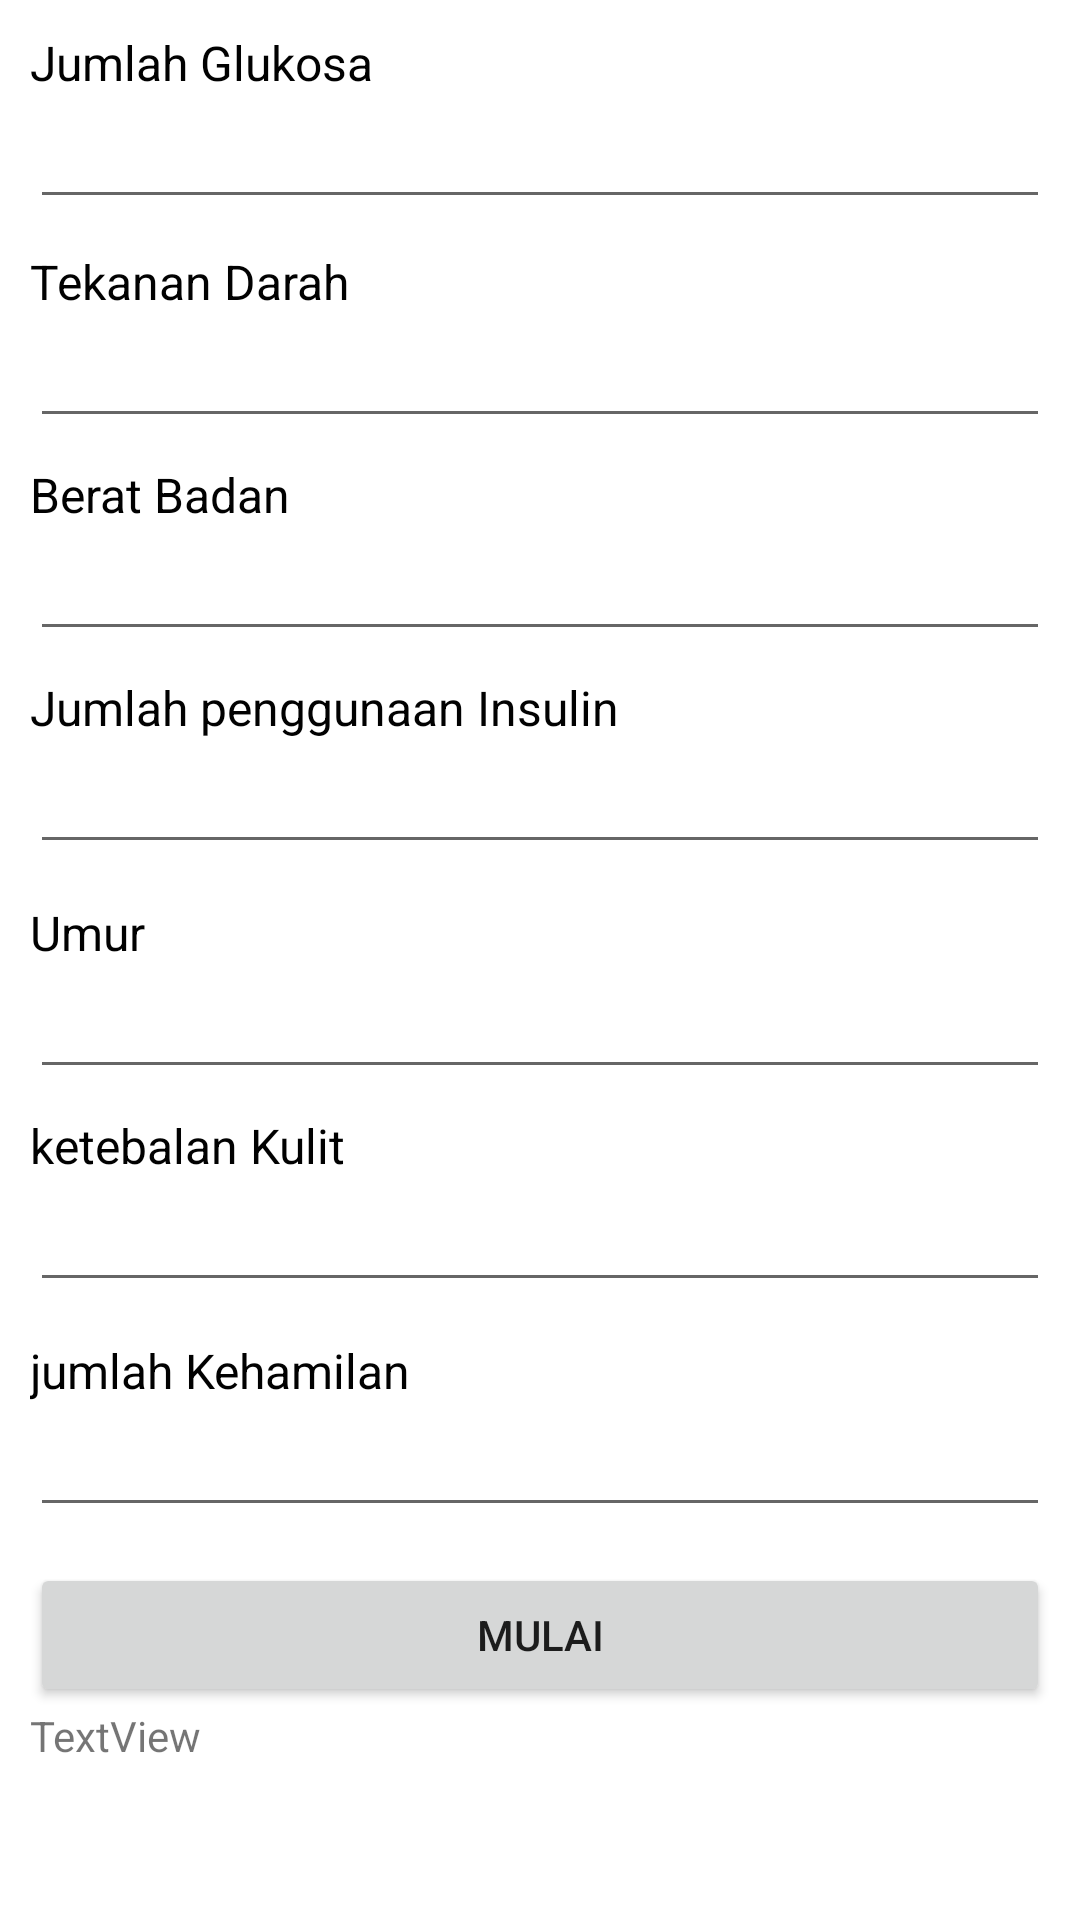

Here is an Android app screen rendered from its layout file. Give the layout XML and the strings, colors and styles it references.
<!-- AndroidManifest.xml: application theme Theme.Tdtest2 -->
<!-- res/layout/activity_clasification_form.xml -->
<?xml version="1.0" encoding="utf-8"?>
<androidx.constraintlayout.widget.ConstraintLayout xmlns:android="http://schemas.android.com/apk/res/android"
    xmlns:app="http://schemas.android.com/apk/res-auto"
    xmlns:tools="http://schemas.android.com/tools"
    android:layout_width="match_parent"
    android:layout_height="match_parent"
    tools:context=".presentasion.ClasificationFormActivity">

    <TextView
        android:id="@+id/textView7"
        android:layout_width="0dp"
        android:layout_height="wrap_content"
        android:layout_marginStart="10dp"
        android:layout_marginTop="10dp"
        android:layout_marginEnd="10dp"
        android:text="Jumlah Glukosa"
        android:textColor="#010101"
        android:textSize="16sp"
        android:textStyle="normal"
        app:layout_constraintEnd_toEndOf="parent"
        app:layout_constraintHorizontal_bias="0.0"
        app:layout_constraintStart_toStartOf="parent"
        app:layout_constraintTop_toTopOf="parent" />

    <TextView
        android:id="@+id/textView12"
        android:layout_width="0dp"
        android:layout_height="wrap_content"
        android:layout_marginStart="10dp"
        android:layout_marginTop="10dp"
        android:layout_marginEnd="10dp"
        android:text="Tekanan Darah"
        android:textColor="#010101"
        android:textSize="16sp"
        android:textStyle="normal"
        app:layout_constraintEnd_toEndOf="parent"
        app:layout_constraintHorizontal_bias="1.0"
        app:layout_constraintStart_toStartOf="parent"
        app:layout_constraintTop_toBottomOf="@+id/et_jumlah_glukosa" />

    <TextView
        android:id="@+id/textView15"
        android:layout_width="0dp"
        android:layout_height="wrap_content"
        android:layout_marginStart="10dp"
        android:layout_marginTop="8dp"
        android:layout_marginEnd="10dp"
        android:text="Berat Badan"
        android:textColor="#010101"
        android:textSize="16sp"
        android:textStyle="normal"
        app:layout_constraintEnd_toEndOf="parent"
        app:layout_constraintHorizontal_bias="0.0"
        app:layout_constraintStart_toStartOf="parent"
        app:layout_constraintTop_toBottomOf="@+id/et_tekanan_darah" />

    <TextView
        android:id="@+id/textView17"
        android:layout_width="0dp"
        android:layout_height="wrap_content"
        android:layout_marginStart="10dp"
        android:layout_marginTop="8dp"
        android:layout_marginEnd="10dp"
        android:text="Jumlah penggunaan Insulin"
        android:textColor="#010101"
        android:textSize="16sp"
        android:textStyle="normal"
        app:layout_constraintEnd_toEndOf="parent"
        app:layout_constraintHorizontal_bias="0.0"
        app:layout_constraintStart_toStartOf="parent"
        app:layout_constraintTop_toBottomOf="@+id/et_berat_badan" />

    <TextView
        android:id="@+id/textView19"
        android:layout_width="0dp"
        android:layout_height="wrap_content"
        android:layout_marginStart="10dp"
        android:layout_marginTop="12dp"
        android:layout_marginEnd="10dp"
        android:text="Umur"
        android:textColor="#010101"
        android:textSize="16sp"
        android:textStyle="normal"
        app:layout_constraintEnd_toEndOf="parent"
        app:layout_constraintHorizontal_bias="0.0"
        app:layout_constraintStart_toStartOf="parent"
        app:layout_constraintTop_toBottomOf="@+id/et_insulin" />

    <TextView
        android:id="@+id/textView21"
        android:layout_width="0dp"
        android:layout_height="wrap_content"
        android:layout_marginStart="10dp"
        android:layout_marginTop="8dp"
        android:layout_marginEnd="10dp"
        android:text="ketebalan Kulit"
        android:textColor="#010101"
        android:textSize="16sp"
        android:textStyle="normal"
        app:layout_constraintEnd_toEndOf="parent"
        app:layout_constraintHorizontal_bias="0.0"
        app:layout_constraintStart_toStartOf="parent"
        app:layout_constraintTop_toBottomOf="@+id/et_umur" />

    <TextView
        android:id="@+id/textView23"
        android:layout_width="0dp"
        android:layout_height="wrap_content"
        android:layout_marginStart="10dp"
        android:layout_marginTop="12dp"
        android:layout_marginEnd="10dp"
        android:text="jumlah Kehamilan"
        android:textColor="#010101"
        android:textSize="16sp"
        android:textStyle="normal"
        app:layout_constraintEnd_toEndOf="parent"
        app:layout_constraintHorizontal_bias="1.0"
        app:layout_constraintStart_toStartOf="parent"
        app:layout_constraintTop_toBottomOf="@+id/et_ketebalan_kulit" />

    <EditText
        android:id="@+id/et_jumlah_glukosa"
        android:layout_width="0dp"
        android:layout_height="wrap_content"
        android:layout_marginStart="10dp"
        android:layout_marginEnd="10dp"
        android:inputType="number|numberDecimal|numberSigned"
        app:layout_constraintEnd_toEndOf="parent"
        app:layout_constraintStart_toStartOf="parent"
        app:layout_constraintTop_toBottomOf="@+id/textView7" />

    <EditText
        android:id="@+id/et_tekanan_darah"
        android:layout_width="0dp"
        android:layout_height="wrap_content"
        android:layout_marginStart="10dp"
        android:layout_marginEnd="10dp"
        android:inputType="number|numberDecimal|numberSigned"
        app:layout_constraintEnd_toEndOf="parent"
        app:layout_constraintStart_toStartOf="parent"
        app:layout_constraintTop_toBottomOf="@+id/textView12" />

    <EditText
        android:id="@+id/et_berat_badan"
        android:layout_width="0dp"
        android:layout_height="wrap_content"
        android:layout_marginStart="10dp"
        android:layout_marginEnd="10dp"
        android:inputType="number|numberDecimal|numberSigned"
        app:layout_constraintEnd_toEndOf="parent"
        app:layout_constraintStart_toStartOf="parent"
        app:layout_constraintTop_toBottomOf="@+id/textView15" />

    <EditText
        android:id="@+id/et_insulin"
        android:layout_width="0dp"
        android:layout_height="wrap_content"
        android:layout_marginStart="10dp"
        android:layout_marginEnd="10dp"
        android:inputType="number|numberDecimal|numberSigned"
        app:layout_constraintEnd_toEndOf="parent"
        app:layout_constraintStart_toStartOf="parent"
        app:layout_constraintTop_toBottomOf="@+id/textView17" />

    <EditText
        android:id="@+id/et_umur"
        android:layout_width="0dp"
        android:layout_height="wrap_content"
        android:layout_marginStart="10dp"
        android:layout_marginEnd="10dp"
        android:inputType="number|numberDecimal|numberSigned"
        app:layout_constraintEnd_toEndOf="parent"
        app:layout_constraintStart_toStartOf="parent"
        app:layout_constraintTop_toBottomOf="@+id/textView19" />

    <EditText
        android:id="@+id/et_ketebalan_kulit"
        android:layout_width="0dp"
        android:layout_height="wrap_content"
        android:layout_marginStart="10dp"
        android:layout_marginEnd="10dp"
        android:inputType="number|numberDecimal|numberSigned"
        app:layout_constraintEnd_toEndOf="parent"
        app:layout_constraintStart_toStartOf="parent"
        app:layout_constraintTop_toBottomOf="@+id/textView21" />

    <EditText
        android:id="@+id/et_kehamilan"
        android:layout_width="0dp"
        android:layout_height="wrap_content"
        android:layout_marginStart="10dp"
        android:layout_marginEnd="10dp"
        android:inputType="number|numberDecimal|numberSigned"
        app:layout_constraintEnd_toEndOf="parent"
        app:layout_constraintStart_toStartOf="parent"
        app:layout_constraintTop_toBottomOf="@+id/textView23" />

    <Button
        android:id="@+id/btn_start"
        android:layout_width="0dp"
        android:layout_height="wrap_content"
        android:layout_marginStart="10dp"
        android:layout_marginTop="12dp"
        android:layout_marginEnd="10dp"
        android:text="mulai"
        app:layout_constraintEnd_toEndOf="parent"
        app:layout_constraintHorizontal_bias="0.498"
        app:layout_constraintStart_toStartOf="parent"
        app:layout_constraintTop_toBottomOf="@+id/et_kehamilan" />

    <TextView
        android:id="@+id/tv_hasil"
        android:layout_width="0dp"
        android:layout_height="0dp"
        android:layout_marginStart="10dp"
        android:layout_marginEnd="10dp"
        android:text="TextView"
        app:layout_constraintBottom_toBottomOf="parent"
        app:layout_constraintEnd_toEndOf="parent"
        app:layout_constraintStart_toStartOf="parent"
        app:layout_constraintTop_toBottomOf="@+id/btn_start" />

</androidx.constraintlayout.widget.ConstraintLayout>
<!-- resources referenced by this layout -->
<resources>
  <style name="Theme.Tdtest2" parent="Theme.MaterialComponents.Light.NoActionBar">
          
          <item name="colorPrimary">@color/purple_500</item>
          <item name="colorPrimaryVariant">@color/purple_700</item>
          <item name="colorOnPrimary">@color/white</item>
          
          <item name="colorSecondary">@color/teal_200</item>
          <item name="colorSecondaryVariant">@color/teal_700</item>
          <item name="colorOnSecondary">@color/black</item>
          
          <item name="android:statusBarColor">?attr/colorPrimaryVariant</item>
          
      </style>
  <!-- not gathered from this repository: default colours our renderer supplied (Android Studio template values) -->
  <color name="purple_500">#FF6200EE</color>
  <color name="purple_700">#FF3700B3</color>
  <color name="teal_200">#FF03DAC5</color>
  <color name="teal_700">#FF018786</color>
  <color name="black">#FF000000</color>
  <color name="white">#FFFFFFFF</color>
</resources>
